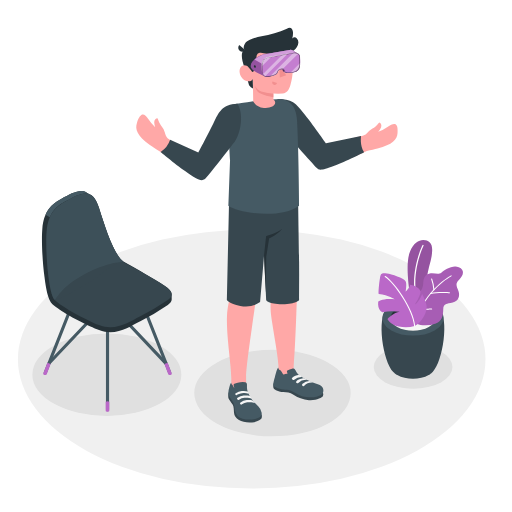
t = 0.00 s
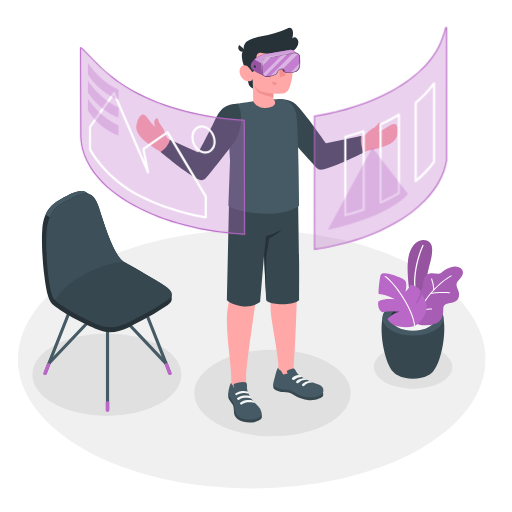
t = 1.00 s
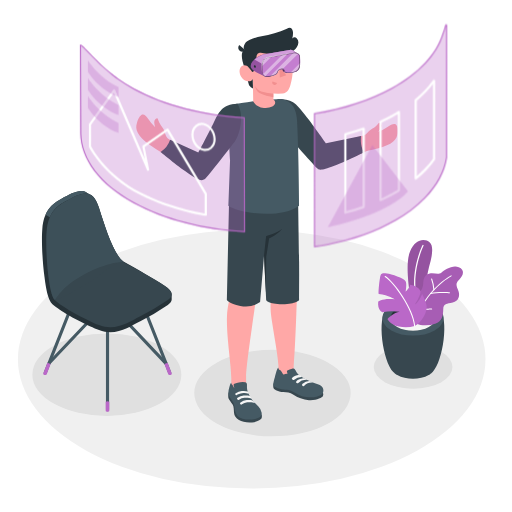
t = 1.19 s
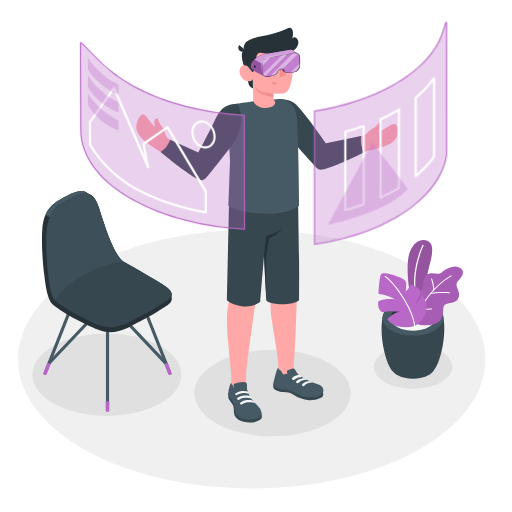
t = 1.38 s
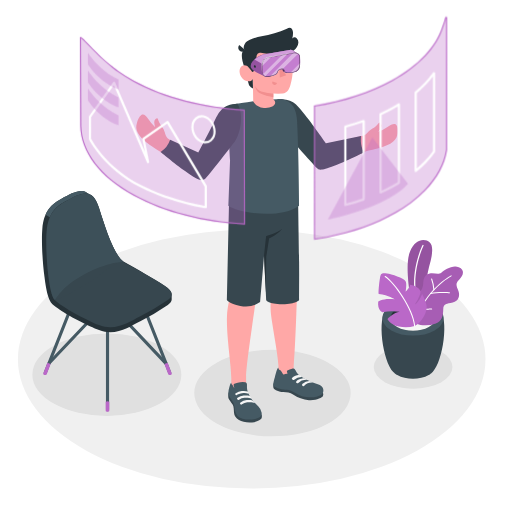
t = 1.75 s
t = 2.13 s: frame unchanged from t = 1.38 s, image omitted

The animated SVG that drew these frames (rendered in a browser with its animation timeline set to each time). Animation: 2 CSS @keyframes rules; one cycle of 2.50 s, repeats indefinitely.

<svg class="animated" id="freepik_stories-virtual-reality" xmlns="http://www.w3.org/2000/svg" viewBox="0 0 500 500" version="1.1" xmlns:xlink="http://www.w3.org/1999/xlink" xmlns:svgjs="http://svgjs.com/svgjs"><style>svg#freepik_stories-virtual-reality:not(.animated) .animable {opacity: 0;}svg#freepik_stories-virtual-reality.animated #freepik--Windows--inject-38 {animation: 1s 1 forwards cubic-bezier(.36,-0.01,.5,1.38) slideDown,1.5s Infinite  linear floating;animation-delay: 0s,1s;}            @keyframes slideDown {                0% {                    opacity: 0;                    transform: translateY(-30px);                }                100% {                    opacity: 1;                    transform: translateY(0);                }            }                    @keyframes floating {                0% {                    opacity: 1;                    transform: translateY(0px);                }                50% {                    transform: translateY(-10px);                }                100% {                    opacity: 1;                    transform: translateY(0px);                }            }        </style><g id="freepik--Floor--inject-38" class="animable" style="transform-origin: 245.8px 350.74px;"><ellipse id="freepik--floor--inject-38" cx="245.8" cy="350.74" rx="228.29" ry="126.4" style="fill: rgb(240, 240, 240); transform-origin: 245.8px 350.74px;" class="animable"></ellipse></g><g id="freepik--Shadows--inject-38" class="animable" style="transform-origin: 236.725px 375.87px;"><ellipse id="freepik--Shadow--inject-38" cx="266.08" cy="383.86" rx="76.37" ry="42.28" style="fill: rgb(224, 224, 224); transform-origin: 266.08px 383.86px;" class="animable"></ellipse><ellipse id="freepik--shadow--inject-38" cx="403.42" cy="358.39" rx="38.42" ry="21.27" style="fill: rgb(224, 224, 224); transform-origin: 403.42px 358.39px;" class="animable"></ellipse><ellipse id="freepik--shadow--inject-38" cx="104.34" cy="365.87" rx="72.73" ry="40.27" style="fill: rgb(224, 224, 224); transform-origin: 104.34px 365.87px;" class="animable"></ellipse></g><g id="freepik--Plants--inject-38" class="animable" style="transform-origin: 410.669px 302.166px;"><g id="freepik--Pot--inject-38" class="animable" style="transform-origin: 410.669px 302.166px;"><path d="M384.07,363.19c-10.29-10.49-16.33-53.22-6.3-61.55h51.06c10,8.33,4,51-6.28,61.54l-.28.29-.36.35c-.29.28-.6.56-.93.83l-.24.19-.78.59a14.85,14.85,0,0,1-1.33.85c-8.46,4.88-22.19,4.88-30.65,0h0c-.45-.26-.9-.55-1.34-.86-.25-.18-.49-.36-.72-.55l-.31-.24c-.31-.26-.61-.52-.89-.79l-.41-.4Z" style="fill: rgb(55, 71, 79); transform-origin: 403.295px 335.79px;" id="elz27nznlu8f" class="animable"></path><path d="M424.4,298.29c11.65,6.73,11.65,17.63,0,24.36s-30.54,6.73-42.19,0-11.65-17.63,0-24.36S412.75,291.56,424.4,298.29Z" style="fill: rgb(69, 90, 100); transform-origin: 403.305px 310.47px;" id="el6sypzryhkqf" class="animable"></path><path d="M418.8,301.53c8.55,4.94,8.55,12.94,0,17.88s-22.43,4.94-31,0-8.55-12.94,0-17.88S410.24,296.59,418.8,301.53Z" style="fill: rgb(38, 50, 56); transform-origin: 403.296px 310.47px;" id="el3fy757ie1jk" class="animable"></path><path d="M387.81,310c8.56-4.94,22.43-4.94,31,0a14.19,14.19,0,0,1,5.12,4.69,14.13,14.13,0,0,1-5.12,4.7c-8.56,4.94-22.43,4.94-31,0a14.21,14.21,0,0,1-5.12-4.7A14.28,14.28,0,0,1,387.81,310Z" style="fill: rgb(245, 245, 245); transform-origin: 403.31px 314.695px;" id="el4q9pamtplf9" class="animable"></path><g id="freepik--plants--inject-38" class="animable" style="transform-origin: 410.669px 277.022px;"><path d="M408.28,296.52,401,291.31s-6-31.47-.81-45,14.72-13.48,19.27-9.85,2.06,15,.2,21.56c-2.25,7.91-9.4,43.35-4.36,55.92Z" style="fill: rgb(186, 104, 200); transform-origin: 410.056px 274.166px;" id="elcsynogms9ik" class="animable"></path><g id="eleqa7qtfmoxs"><g style="opacity: 0.2; transform-origin: 410.056px 274.166px;" class="animable"><path d="M408.28,296.52,401,291.31s-6-31.47-.81-45,14.72-13.48,19.27-9.85,2.06,15,.2,21.56c-2.25,7.91-9.4,43.35-4.36,55.92Z" id="elk6jlk2ogakl" class="animable" style="transform-origin: 410.056px 274.166px;"></path></g></g><path d="M406.82,292.86a.62.62,0,0,0,.37-.7c-5.94-26.91,6.32-51.92,6.44-52.17a.61.61,0,0,0-1.09-.55c-.13.25-12.58,25.64-6.55,53a.62.62,0,0,0,.73.47Z" style="fill: rgb(255, 255, 255); transform-origin: 409.019px 266.014px;" id="elfqw7r44mqnm" class="animable"></path><path d="M405.14,288.33s-.82-2.47,2.82-3.1,5-3.66,5.38-8.74,1.88-8.72,6.44-9.47,8.24,1.55,11.21-.74,10.64-7.81,17-5.29,4.29,8,1,11.5-4.28,4.73-1.74,10.48.69,11.12-5.18,12.47-9.16.65-9.25,7.1c-.09,5.76-1.26,11.15-7.27,13.33a30.34,30.34,0,0,1-14.87,1.47,8.2,8.2,0,0,1-4.57-1.9c-1.22-1.23-1-2.6-1-4.2V288.33Z" style="fill: rgb(186, 104, 200); transform-origin: 428.59px 289.013px;" id="el6yy46j01kmk" class="animable"></path><g id="elqrt4egx5sj"><g style="opacity: 0.1; transform-origin: 428.59px 289.013px;" class="animable"><path d="M405.14,288.33s-.82-2.47,2.82-3.1,5-3.66,5.38-8.74,1.88-8.72,6.44-9.47,8.24,1.55,11.21-.74,10.64-7.81,17-5.29,4.29,8,1,11.5-4.28,4.73-1.74,10.48.69,11.12-5.18,12.47-9.16.65-9.25,7.1c-.09,5.76-1.26,11.15-7.27,13.33a30.34,30.34,0,0,1-14.87,1.47,8.2,8.2,0,0,1-4.57-1.9c-1.22-1.23-1-2.6-1-4.2V288.33Z" id="elptv2ng8etcf" class="animable" style="transform-origin: 428.59px 289.013px;"></path></g></g><path d="M405.14,314.89a.5.5,0,0,0,.48-.35c10.69-31.75,34.9-44.58,35.14-44.7a.51.51,0,0,0,.22-.68.5.5,0,0,0-.68-.22c-.25.13-24.81,13.12-35.64,45.28a.5.5,0,0,0,.32.64A.41.41,0,0,0,405.14,314.89Z" style="fill: rgb(255, 255, 255); transform-origin: 422.833px 291.886px;" id="elp7fwza11uh" class="animable"></path><path d="M420.48,287.21l.11,0c7-1.59,18.16-.73,18.27-.72a.51.51,0,0,0,.55-.46.51.51,0,0,0-.47-.55c-.46,0-11.44-.88-18.57.75a.51.51,0,0,0,.11,1Z" style="fill: rgb(255, 255, 255); transform-origin: 429.705px 286.236px;" id="elbahbtxs1ttm" class="animable"></path><path d="M414.79,302.47c3.19,0,6.57-.21,6.79-.22a.5.5,0,0,0,.47-.54.49.49,0,0,0-.54-.47c-.07,0-7.87.48-10.92,0a.52.52,0,0,0-.58.42.51.51,0,0,0,.42.58A31.36,31.36,0,0,0,414.79,302.47Z" style="fill: rgb(255, 255, 255); transform-origin: 416.028px 301.855px;" id="elw8ldoejmla" class="animable"></path><path d="M423.76,283.48h0a.5.5,0,0,0,.47-.54A38.92,38.92,0,0,0,422,272.31a.52.52,0,0,0-.66-.29.5.5,0,0,0-.28.66A38.78,38.78,0,0,1,423.26,283,.5.5,0,0,0,423.76,283.48Z" style="fill: rgb(255, 255, 255); transform-origin: 422.626px 277.734px;" id="elkvrc3dy9qp9" class="animable"></path><path d="M405,318.33a30.15,30.15,0,0,1-15.52.57c-8.9-1.91-11.05-7.35-11.05-7.35s6.34-6.59,11.95-7a50.07,50.07,0,0,0-16.86.36s-5.15-1.9-4.18-10.51c0,0,4.85-3.53,16-2.15,0,0-5.59-3.94-15.4-5.11-.77,0,.28-11.2,1.21-16.2s2.79-4.22,6.8-3.79,16.63,4.6,18.13,7.47,0,10.16,0,10.16,3.67-3,4.48-6.68a13.94,13.94,0,0,1,7.66,3.17c3.53,3,2.51,4.89,1.36,7.86a33.57,33.57,0,0,1-4.63,8.38s3.76-1.36,7.33-10.32c0,0,3.69,6.86,4.34,11.77S412.61,314.32,405,318.33Z" style="fill: rgb(186, 104, 200); transform-origin: 392.949px 293.241px;" id="elt48akremm9" class="animable"></path><path d="M404.77,318.8a.51.51,0,0,1-.33-.43c-1.34-16.67-20.21-42.72-28.55-47.95a.51.51,0,0,1-.16-.7.53.53,0,0,1,.7-.16c8.48,5.32,27.65,31.79,29,48.73a.5.5,0,0,1-.46.54A.4.4,0,0,1,404.77,318.8Z" style="fill: rgb(255, 255, 255); transform-origin: 390.542px 294.161px;" id="elppdn1dnx9g" class="animable"></path></g></g></g><g id="freepik--Chair--inject-38" class="animable" style="transform-origin: 104.35px 294.286px;"><path d="M105,401.51a1.53,1.53,0,0,1-1.53-1.53V301.67a1.53,1.53,0,0,1,3.06,0V400A1.53,1.53,0,0,1,105,401.51Z" style="fill: rgb(69, 90, 100); transform-origin: 105px 350.827px;" id="eldha0dhdczl" class="animable"></path><path d="M165.8,365.73a1.53,1.53,0,0,1-1.42-1l-30.14-76.3a1.53,1.53,0,0,1,2.84-1.12l30.14,76.3a1.52,1.52,0,0,1-.86,2A1.55,1.55,0,0,1,165.8,365.73Z" style="fill: rgb(69, 90, 100); transform-origin: 150.752px 326.084px;" id="el6aqpe0t5eas" class="animable"></path><path d="M162.18,356.56a1.51,1.51,0,0,1-1.11-.48L105,296.73l-56,59.1a1.53,1.53,0,1,1-2.22-2.1l57.1-60.28A1.55,1.55,0,0,1,105,293h0a1.55,1.55,0,0,1,1.11.48L163.29,354a1.53,1.53,0,0,1-1.11,2.58Z" style="fill: rgb(69, 90, 100); transform-origin: 105.006px 324.79px;" id="el0nx01wz8h49" class="animable"></path><path d="M44.16,365.73a1.55,1.55,0,0,1-.56-.11,1.52,1.52,0,0,1-.86-2l30.14-76.3a1.53,1.53,0,0,1,2.85,1.12l-30.15,76.3A1.53,1.53,0,0,1,44.16,365.73Z" style="fill: rgb(69, 90, 100); transform-origin: 59.2297px 326.041px;" id="elk6nuwxko13c" class="animable"></path><path d="M163.72,354.21l4,10.51a1.24,1.24,0,0,1,0,.27.61.61,0,0,1,0,.19,1.21,1.21,0,0,1-.6.67,2.71,2.71,0,0,1-2.42,0,1.05,1.05,0,0,1-.47-.5s0,0,0,0l0-.14-3.69-9.86Z" style="fill: rgb(186, 104, 200); transform-origin: 164.134px 360.173px;" id="ela8tdv1h0r0l" class="animable"></path><path d="M46.24,354.21l-4,10.51a1.24,1.24,0,0,0,0,.27.61.61,0,0,0,0,.19,1.21,1.21,0,0,0,.6.67,2.71,2.71,0,0,0,2.42,0,1.05,1.05,0,0,0,.47-.5s0,0,0,0l0-.14,3.7-9.86Z" style="fill: rgb(186, 104, 200); transform-origin: 45.8313px 360.173px;" id="elzme5yfgc8xh" class="animable"></path><path d="M106.74,392.37v8.7a.88.88,0,0,1-.51.72,2.82,2.82,0,0,1-2.5,0,.88.88,0,0,1-.51-.72v-8.7A3.72,3.72,0,0,1,106.74,392.37Z" style="fill: rgb(186, 104, 200); transform-origin: 104.98px 397.005px;" id="elkyl5mlhs91s" class="animable"></path><path d="M167.66,287.34c0-2.51-2.2-5.19-6.85-8.2-8.59-5.58-27.79-16.77-39.81-23.43a.14.14,0,0,0-.1-.1C111.64,250,103,223.26,96.61,202.93c-2.18-6.92-4.86-10.84-8-12.68-.75-.44-3.52-2-4.14-2.34-6.28-3.76-14.53.76-24.8,6.38-9.47,5.18-16.86,11.81-18.35,29.4-.9,10.72,0,31.19,2.14,46.7h0c3.15,25.91,7,26,12.63,30.29,9.66,7.47,31.42,18,40.59,21.57,16.63,6.54,30.22-3.55,40.35-8.55a236.08,236.08,0,0,0,26.85-15.9c2.53-1.85,3.85-3.71,3.82-5.67C167.65,291.34,167.67,288.15,167.66,287.34Z" style="fill: rgb(38, 50, 56); transform-origin: 104.337px 255.459px;" id="elvd20x053lo" class="animable"></path><path d="M137,308.87A236.78,236.78,0,0,0,163.84,293c5.76-4.18,5.23-8.46-3-13.82-6.16-4-5.84-4.35-52.23-29.85,0,0-59.15,34.9-56.6,41.35s33.13,22.24,44.66,26.78C113.27,324,126.86,313.87,137,308.87Z" style="fill: rgb(55, 71, 79); transform-origin: 109.8px 284.461px;" id="elxf0i7l6gyq" class="animable"></path><path d="M88.22,190c-6.23-3.27-14.32,1.17-24.33,6.65-6.41,3.52-11.87,7.68-15.19,15.47l-4.22-2.44c3.31-7.76,8.77-11.92,15.16-15.43,10.27-5.62,18.52-10.14,24.8-6.38C85,188.23,87.18,189.45,88.22,190Z" style="fill: rgb(69, 90, 100); transform-origin: 66.35px 199.305px;" id="elxchik5mh9bj" class="animable"></path><path d="M63.89,196.7c15.37-8.42,26.22-14.4,32.72,6.23,6.4,20.33,15,47.07,24.29,52.68,0,0-3-2.54-26,14.85-7.32,5.53-16.21,10.07-22,13.55-11.43,6.81-18.37,9.54-19.46,8.63-6.05-5-9.32-48.95-7.83-66.54S54.43,201.88,63.89,196.7Z" style="fill: rgb(55, 71, 79); transform-origin: 83.0761px 240.865px;" id="elkhf5f7fseij" class="animable"></path><g id="el0x05qlkmvnz"><g style="opacity: 0.5; transform-origin: 83.0461px 240.804px;" class="animable"><path d="M63.89,196.7c15.37-8.42,26.22-14.4,32.72,6.23,6.4,20.33,15,47.07,24.29,52.68,0,0-15.87,0-38.87,12.41-23.9,12.91-27.56,25.53-28.65,24.62-6.05-5-9.32-48.95-7.83-66.54S54.43,201.88,63.89,196.7Z" style="fill: rgb(69, 90, 100); transform-origin: 83.0461px 240.804px;" id="el4zn2brhfe4i" class="animable"></path></g></g></g><g id="freepik--Character--inject-38" class="animable" style="transform-origin: 260.685px 219.842px;"><g id="freepik--character--inject-38" class="animable" style="transform-origin: 260.685px 219.842px;"><path d="M358.26,147.4c4.07-.91,7.66-1.76,10.42-2.47,14.68-3.75,19.1-8.61,19.55-15.1.73-10.36-3.15-10.44-9.84-5.81a36.28,36.28,0,0,1-9.05,4.67,18,18,0,0,0,2.77-4.25c1-2.58-.36-4.23-1.25-4.67-.7-.34-1.41,1.45-3.83,3.43-3.12,2.53-5.64,3-8.22,6.53a6.85,6.85,0,0,1-4,2.55c-1.46.33-25.43,6.89-36.66,8.82-6.59-8.39-12.71-17.34-19.68-26.25-10.73-13.74-15.83-15.66-21.85-14.57l-5.23,17.24s35.34,41.62,35.76,42.14a9.6,9.6,0,0,0,10.71,3.41C333.08,158.6,349.19,151.59,358.26,147.4Z" style="fill: rgb(255, 168, 167); transform-origin: 329.854px 131.786px;" id="eltybilkexr8" class="animable"></path><path d="M275.22,96.81c12.54.55,16.26,7.58,22.7,15.38S318.38,140,318.38,140l34.23-7.16s-1.41,9.83,3,15.75c0,0-18.16,9.16-29.16,13.37-13.9,5.34-14.81,4.12-17.32,1.82s-33-36.81-33-36.81Z" style="fill: rgb(55, 71, 79); transform-origin: 315.415px 131.275px;" id="elcl5r4trs7z" class="animable"></path><path d="M133.72,120c3.25-9.86,6.84-10.27,11.27-3.45a36.63,36.63,0,0,0,6.6,7.76,18.31,18.31,0,0,1-1-5c0-2.77,1.94-3.79,2.93-3.85.78,0,.75,1.87,2.25,4.62,1.92,3.53,4.07,4.93,5.13,9.16.4,1.59,1.44,4.75,2.77,5.69,6.8,4.78,19.16,10.67,31.45,15.42,4.36-9.21,10.11-20.7,14.49-28.75,8.34-15.3,13.86-17,19.93-16.28l6.18,16.91s-33,43.53-33.34,44.07c-2.53,3.56-7.71,6-11.74,4.35-11.51-4.72-20.06-13-29.83-19.66-5.8-3.94-11.28-7-14.78-9.62C133.92,132.35,131.68,126.18,133.72,120Z" style="fill: rgb(255, 168, 167); transform-origin: 184.386px 138.181px;" id="elmaqytckbyyp" class="animable"></path><path d="M221.61,310.29c.27-13,4.18-22.65,4.49-26.26,0,0-1-77.33-1-89.88l65.94-2.69s-.92,77.53-.92,88.28-1.61,56.44-3.31,77.47h0l-.19,6.92-14.72,4.58s.28-2,0-11.84-6.89-43.82-7.51-52.45c-.79-11.17,1-15.68.77-23.14S260.58,225,260.58,225s-8.26,48-10.32,64.25c-2.35,18.66-9.91,67.57-9.93,78.94,0,2,0,4.4,0,6.95,0,6.16-.17,7.78.82,10.16,1.72,4.16-13,6.78-13.7,3.82l-1.59-12.22v-.35h0v-7.75C225.88,357.21,221.21,329.15,221.61,310.29Z" style="fill: rgb(255, 168, 167); transform-origin: 256.313px 290.923px;" id="elfgxw11qcfyu" class="animable"></path><path d="M315.45,383.43a4.93,4.93,0,0,1-.2,3.64c-.51,1.07-6.07,4.21-13.58,3.7a31.31,31.31,0,0,1-15.52-5.42c-2.86-1.9-5.84-2.25-9.56-2.47s-8.6-2.06-9.41-3.8.12-4.73.12-4.73Z" style="fill: rgb(55, 71, 79); transform-origin: 291.277px 382.588px;" id="elw88brcz22ln" class="animable"></path><path d="M285.16,360l.6-.13a2.36,2.36,0,0,1,1-.05,1.93,1.93,0,0,1,.92.63,17.69,17.69,0,0,1,1.92,3c1.57,2.56,4.88,4.69,8.48,6.63,2.46,1.32,4.86,2.34,7.39,3.48s6,1.87,8,3.23c2.95,2,3.33,7,0,8.94-2.89,1.7-10.51,3.54-18.5,1.28-4.35-1.23-9.18-5.88-14.89-6.33-3.64-.28-10.51-1.3-12.85-4.06-.86-1.23.29-5.11,1.24-8.45,1-3.66,2.27-9.38,3.48-9.06.05.72-.09.9.38,1.39s1.05.75,1.54,1.17a9.61,9.61,0,0,1,2,2.89,2.17,2.17,0,0,0,1,1.12c.62.23,1.07-.16,1.61-.4a3.12,3.12,0,0,1,2.17-.16,14.11,14.11,0,0,0-.38-2.14,1.27,1.27,0,0,1-.06-.69,1.15,1.15,0,0,1,.47-.53A11.56,11.56,0,0,1,285.16,360Z" style="fill: rgb(69, 90, 100); transform-origin: 291.377px 373.579px;" id="el2k0alz88yx8" class="animable"></path><path d="M255.47,404.7c.44.42.31,3.28-.18,4s-3.55,3.4-9,3.8c-5.21.37-9.87-.33-12.93-2.28s-4.55-4.09-4.83-7.06,0-5.84-1.38-8.12c-1.31-2.11-3.39-4.49-3.84-5.64-1-2.49,0-6.05,0-6.05Z" style="fill: rgb(55, 71, 79); transform-origin: 239.302px 397.973px;" id="elsmttmzjbiks" class="animable"></path><path d="M241.19,378.76a11.65,11.65,0,0,0,.6,3.31,30.72,30.72,0,0,0,3.2,6.54,26.06,26.06,0,0,0,2.17,3.06c1.58,1.88,3.54,3.42,5.21,5.22a10.68,10.68,0,0,1,3.22,6.41c.22,4.09-4.22,5.48-7.64,6.08a25.13,25.13,0,0,1-11.11-.55,10.22,10.22,0,0,1-7.48-8.15c-.19-1.14-.12-2.3-.25-3.44a16.17,16.17,0,0,0-3.18-7.16,21.19,21.19,0,0,1-2.44-3.9c-1.07-2.53-.22-5.38.47-7.9.59-2.18,1.25-4.64,2-4.44,0,1.13,0,1.25.81,2,1,1,1.06,2.43,2.15,3.28a14.64,14.64,0,0,1-.76-2.91,1.59,1.59,0,0,1,.23-1.15,2.94,2.94,0,0,1,1.25-.67,24.19,24.19,0,0,1,5-1.13,14.9,14.9,0,0,1,4.85,0,2.11,2.11,0,0,1,1.22.71,2.42,2.42,0,0,1,.43,1.39C241.21,376,241.16,377.68,241.19,378.76Z" style="fill: rgb(69, 90, 100); transform-origin: 239.29px 391.41px;" id="el2fp6kul1ehu" class="animable"></path><path d="M245.54,389.46c-1.53-1.14-4.94-1.15-6.81-.95a11.32,11.32,0,0,0-5.3,1.86,1.21,1.21,0,0,1-1.56-.12h0a1.14,1.14,0,0,1,.11-1.74,11.45,11.45,0,0,1,6-2.21c4.6-.33,5.94.46,5.94.46S246,388.11,245.54,389.46Z" style="fill: rgb(245, 245, 245); transform-origin: 238.562px 388.409px;" id="elivjh48crml9" class="animable"></path><path d="M249,393.65c-1.92-1.13-5.67-1-7.54-.76a10.7,10.7,0,0,0-5.16,2,1.2,1.2,0,0,1-1.56-.13h0a1.13,1.13,0,0,1,.12-1.73,11.9,11.9,0,0,1,6.1-2.39c4.59-.33,5.79.61,5.79.61A3.81,3.81,0,0,1,249,393.65Z" style="fill: rgb(245, 245, 245); transform-origin: 241.696px 392.844px;" id="eldcet6s8wlju" class="animable"></path><path d="M236.12,381.9a11.49,11.49,0,0,1,5.78.48c.81.46,1.34,1.74.82,2.06a10.57,10.57,0,0,0-5.12-.7,15.16,15.16,0,0,0-5,1.36c-.39.18-.85.42-1.26.65a1.1,1.1,0,0,1-1.51-.47h0a1,1,0,0,1,.4-1.32A14.66,14.66,0,0,1,236.12,381.9Z" style="fill: rgb(245, 245, 245); transform-origin: 236.325px 383.807px;" id="el33svzicpkxq" class="animable"></path><path d="M294.68,368.12a3.36,3.36,0,0,0-2.68-1.79c-1.65-.31-4.57.91-6.39,2.4a1.36,1.36,0,0,0,.2,2.24h0a1.36,1.36,0,0,0,1.55-.17A10.32,10.32,0,0,1,294.68,368.12Z" style="fill: rgb(245, 245, 245); transform-origin: 289.896px 368.709px;" id="el2ld5y20n2i" class="animable"></path><path d="M299.8,371a3.86,3.86,0,0,0-3.17-1.64s-4.32.13-7,2.62a1.32,1.32,0,0,0,.18,2.16h0a1.28,1.28,0,0,0,1.49-.17A10.38,10.38,0,0,1,299.8,371Z" style="fill: rgb(245, 245, 245); transform-origin: 294.475px 371.832px;" id="elw6fshxppp0f" class="animable"></path><path d="M305.46,373.58a4.31,4.31,0,0,0-3.3-1.48,11.61,11.61,0,0,0-6.69,2.64,1.32,1.32,0,0,0,.18,2.16h0a1.29,1.29,0,0,0,1.49-.17A9.88,9.88,0,0,1,305.46,373.58Z" style="fill: rgb(245, 245, 245); transform-origin: 300.225px 374.581px;" id="eljrkttvr5zg9" class="animable"></path><path d="M291.08,191.46s.88,54.63,1,64.23,0,28,0,37.38c0,0-2.43,4.1-16.29,4.09s-15.86-3.84-15.86-3.84l-2.05-44.16L254,295a24.84,24.84,0,0,1-19.37,3.71c-11.41-2.46-13.09-5.86-13.09-5.86l2.25-101.21Z" style="fill: rgb(55, 71, 79); transform-origin: 256.837px 245.382px;" id="elfduvzsbx8kl" class="animable"></path><path d="M257.86,249.16l2-18.54s9.51-2.32,15.87-7.11a29.79,29.79,0,0,1-7.22,6.33c-3.86,2.17-5.72,3.06-5.72,3.06l-2.78,17.94-.49,35Z" style="fill: rgb(38, 50, 56); transform-origin: 266.795px 254.675px;" id="el613zbco2eyf" class="animable"></path><path d="M223,200.93c9.05,6.59,50.08,13.9,69.12,0,0,0-.44-53.18-1.94-81.33-.07-1.28-.15-2.52-.28-3.72,0-.4-.1-.8-.14-1.2a37.68,37.68,0,0,0-1-5c-.07-.27-.16-.54-.24-.81-.19-.61-.38-1.2-.63-1.79-.12-.31-.25-.62-.39-.92s-.26-.57-.42-.84a.41.41,0,0,0-.07-.15c-.14-.27-.3-.54-.45-.8s-.34-.57-.54-.85-.37-.53-.56-.77-.44-.54-.68-.8a9.35,9.35,0,0,0-.69-.72l-.5-.47-.5-.41c-.21-.19-.45-.36-.68-.53a18.07,18.07,0,0,0-2.4-1.42c-.23-.11-.47-.23-.71-.32a1.38,1.38,0,0,1-.17-.08l-.86-.32a14.89,14.89,0,0,0-1.47-.49q-.76-.21-1.59-.39c-.62,0-1.3,0-2,0l-1.5,0-1.62.06c-7.12.31-17.34,1.46-25.54,2.51l-1.6.22-1.41.17c-5.63.74-9.8,1.35-10.44,1.45H231c-1.84.47-3.55.91-4.93,1.32-3.76,1.11-1,.16-1.79,3.8-2.43,10.68.4,49.53.4,49.53Z" style="fill: rgb(69, 90, 100); transform-origin: 257.56px 152.822px;" id="elju64oiwf6x7" class="animable"></path><path d="M239.37,67.59s2.93,13.75,4.1,16a6.25,6.25,0,0,0,3.6,2.9l-.21-9.67Z" style="fill: rgb(38, 50, 56); transform-origin: 243.22px 77.04px;" id="el39ct2w983ip" class="animable"></path><path d="M243,47.9a6.76,6.76,0,0,0-5.6,2C235,52.34,236.37,60,239.37,67.59l5.51.64Z" style="fill: rgb(38, 50, 56); transform-origin: 240.527px 58.0437px;" id="elt7ea4fr2ff" class="animable"></path><path d="M246.53,68.23c-1.1.66-2.68-1.46-4-2.89s-5.81-3.37-8,1.3,2,11.06,5.46,12.16c6,1.9,6.94-2,6.94-2L247.27,99c6.32,11.45,27.71,5.59,19.69-2l0-5.63a64.3,64.3,0,0,0,9.11,0c4.44-.69,6.26-3.76,7.61-8.57,2.16-7.72,3-13.95,1.15-29.13-2-16.63-21.36-16.8-31.81-10.23S246.53,68.23,246.53,68.23Z" style="fill: rgb(255, 168, 167); transform-origin: 259.886px 72.4161px;" id="el2cuzssyqlgv" class="animable"></path><path d="M244,38.81a53.88,53.88,0,0,1,11.41-3.44c8.44-1.83,17-3.52,24.74-7.41a5.41,5.41,0,0,1,3-.87c2,.27,2.92,2.73,3,4.77a17,17,0,0,1-.74,5.62,3.23,3.23,0,0,1,4.54.07,5.61,5.61,0,0,1,1.32,4.74c-.5,3.78-3.39,6.93-6.82,8.61s-7.31,2.09-11.12,2.2a76.21,76.21,0,0,1-15.89-1.19,11.17,11.17,0,0,0-3.85-.28,3.45,3.45,0,0,0-2.87,2.28c-.56,2.1-1.15,16.39-4.08,16.45-.55,0-2.63-3.59-4-4.87-1.7-1.62-3.42-13.86-3.72-16.12a1.13,1.13,0,0,0-.23-.48c-1.92-2.69.33-7.22,2.7-8.7A25.4,25.4,0,0,1,244,38.81Z" style="fill: rgb(38, 50, 56); transform-origin: 264.665px 48.7248px;" id="elv5e3z0owdwa" class="animable"></path><path d="M239.74,49.08a4,4,0,1,1-6.13-5.22Z" style="fill: rgb(38, 50, 56); transform-origin: 236.195px 47.1779px;" id="elalpiuy5i205" class="animable"></path><path d="M266.94,91.39s-9.9-1-13.37-2.8a11.39,11.39,0,0,1-4.79-4.74,15.65,15.65,0,0,0,2.72,5.59c2.54,3.24,15.44,5.63,15.44,5.63Z" style="fill: rgb(242, 143, 143); transform-origin: 257.86px 89.46px;" id="elcqpxa818gma" class="animable"></path><path d="M264.56,65.75a2,2,0,1,1-2-2.07A2,2,0,0,1,264.56,65.75Z" style="fill: rgb(38, 50, 56); transform-origin: 262.561px 65.68px;" id="el01w46gop1mws" class="animable"></path><path d="M262.46,58.26l-4.25,2.34a2.54,2.54,0,0,1,1-3.38A2.36,2.36,0,0,1,262.46,58.26Z" style="fill: rgb(38, 50, 56); transform-origin: 260.192px 58.7665px;" id="el9xupb0fr4ps" class="animable"></path><path d="M266.05,79.47l4.53,1.7a2.38,2.38,0,0,1-3.08,1.5A2.53,2.53,0,0,1,266.05,79.47Z" style="fill: rgb(242, 143, 143); transform-origin: 268.242px 81.1422px;" id="el062vxyzvryxj" class="animable"></path><path d="M282.27,59.91l-3.87-3a2.34,2.34,0,0,1,3.36-.52A2.57,2.57,0,0,1,282.27,59.91Z" style="fill: rgb(38, 50, 56); transform-origin: 280.574px 57.9045px;" id="el7ory9dhf54h" class="animable"></path><path d="M281.08,65.19a2,2,0,1,1-2-2.07A2,2,0,0,1,281.08,65.19Z" style="fill: rgb(38, 50, 56); transform-origin: 279.081px 65.12px;" id="el4thwtn2xii" class="animable"></path><polygon points="272.6 63.77 273.26 75.71 279.49 73.58 272.6 63.77" style="fill: rgb(242, 143, 143); transform-origin: 276.045px 69.74px;" id="elhog0e3m5r2i" class="animable"></polygon><path d="M231.75,101.2c-14.65.23-18.45,8.86-22.77,18S193.7,149,193.7,149l-27.58-12.47a21.7,21.7,0,0,1-9.27,11.83s13,10.93,24.22,18.94c9.49,6.78,15,10.3,18.65,7.87,2.7-1.8,29.62-37,29.62-37C236.2,127.47,237.66,109.3,231.75,101.2Z" style="fill: rgb(55, 71, 79); transform-origin: 196.146px 138.569px;" id="el23jx3nxvo84" class="animable"></path></g><path d="M278.4,70.59s-1.57-.8-1.57-.8l-1.54-2.2a1.71,1.71,0,0,1,1.55.11C277.54,68.2,278.4,70.59,278.4,70.59Z" style="fill: rgb(186, 104, 200); transform-origin: 276.845px 69.0222px;" id="eljpffzprypxk" class="animable"></path><g id="el260y5wk8hss"><path d="M278.4,70.59s-1.57-.8-1.57-.8l-1.54-2.2a1.71,1.71,0,0,1,1.55.11C277.54,68.2,278.4,70.59,278.4,70.59Z" style="opacity: 0.65; transform-origin: 276.845px 69.0222px;" class="animable"></path></g><path d="M293,63.72a7.5,7.5,0,0,1-5.89,6.88l-2.47.42a16,16,0,0,1-3.28.26h-.33c-.18,0-.36,0-.53,0a6.91,6.91,0,0,1-.91-.15,2.78,2.78,0,0,1-.46-.13,2.09,2.09,0,0,1-.4-.16.51.51,0,0,1-.16-.09,1,1,0,0,1-.19-.12,1.11,1.11,0,0,1-.25-.3l-.85-1.74a2,2,0,0,0-2-1l-1.76.31a3.06,3.06,0,0,0-2,1.67s-.37.92-.84,2-3.39,2.49-6.51,3l-2.47.44a5.16,5.16,0,0,1-1.51,0,3.8,3.8,0,0,1-.83-.15l-.38-.11-.24-.1a3.59,3.59,0,0,1-.62-.31c-.67-.27-11.44-4.65-12.92-8.18-2.36-5.68,7.33-11.53,10.82-12.64h0a6.25,6.25,0,0,1,1.24-.36L282.7,48.8a5,5,0,0,1,3.67.69c.65.41,3.05,1.83,4.05,2.43a1.28,1.28,0,0,1,.25.15c.14.08.28.18.42.27a.75.75,0,0,1,.13.11c.14.11.27.23.4.35a4.15,4.15,0,0,1,.43.51,2.48,2.48,0,0,1,.26.4,4.05,4.05,0,0,1,.32.62c.08.19.14.38.2.57v0a3.15,3.15,0,0,1,.11.55.31.31,0,0,1,0,.13,4.34,4.34,0,0,1,0,.63Q293.11,60,293,63.72Z" style="fill: rgb(186, 104, 200); transform-origin: 268.939px 61.8845px;" id="elu0bfljaz9vk" class="animable"></path><g id="el5hpleb01e1f"><g style="opacity: 0.2; transform-origin: 268.939px 61.8845px;" class="animable"><path d="M293,63.72a7.5,7.5,0,0,1-5.89,6.88l-2.47.42a16,16,0,0,1-3.28.26h-.33c-.18,0-.36,0-.53,0a6.91,6.91,0,0,1-.91-.15,2.78,2.78,0,0,1-.46-.13,2.09,2.09,0,0,1-.4-.16.51.51,0,0,1-.16-.09,1,1,0,0,1-.19-.12,1.11,1.11,0,0,1-.25-.3l-.85-1.74a2,2,0,0,0-2-1l-1.76.31a3.06,3.06,0,0,0-2,1.67s-.37.92-.84,2-3.39,2.49-6.51,3l-2.47.44a5.16,5.16,0,0,1-1.51,0,3.8,3.8,0,0,1-.83-.15l-.38-.11-.24-.1a3.59,3.59,0,0,1-.62-.31c-.67-.27-11.44-4.65-12.92-8.18-2.36-5.68,7.33-11.53,10.82-12.64h0a6.25,6.25,0,0,1,1.24-.36L282.7,48.8a5,5,0,0,1,3.67.69c.65.41,3.05,1.83,4.05,2.43a1.28,1.28,0,0,1,.25.15c.14.08.28.18.42.27a.75.75,0,0,1,.13.11c.14.11.27.23.4.35a4.15,4.15,0,0,1,.43.51,2.48,2.48,0,0,1,.26.4,4.05,4.05,0,0,1,.32.62c.08.19.14.38.2.57v0a3.15,3.15,0,0,1,.11.55.31.31,0,0,1,0,.13,4.34,4.34,0,0,1,0,.63Q293.11,60,293,63.72Z" id="elt7a2qf5b1go" class="animable" style="transform-origin: 268.939px 61.8845px;"></path></g></g><path d="M290.42,51.92a5.12,5.12,0,0,0-3.29-.48l-25.44,4.49a7.52,7.52,0,0,0-5.87,6.44l-7.3-4.21A24.59,24.59,0,0,1,256,53.64h0a6.25,6.25,0,0,1,1.24-.36L282.7,48.8a5,5,0,0,1,3.67.69C287,49.9,289.42,51.32,290.42,51.92Z" style="fill: rgb(186, 104, 200); transform-origin: 269.47px 55.5367px;" id="elxo129i8c5lk" class="animable"></path><g id="elm5hkuxihw8"><path d="M290.42,51.92a5.12,5.12,0,0,0-3.29-.48l-25.44,4.49a7.52,7.52,0,0,0-5.87,6.44l-7.3-4.21A24.59,24.59,0,0,1,256,53.64h0a6.25,6.25,0,0,1,1.24-.36L282.7,48.8a5,5,0,0,1,3.67.69C287,49.9,289.42,51.32,290.42,51.92Z" style="fill: rgb(255, 255, 255); opacity: 0.35; transform-origin: 269.47px 55.5367px;" class="animable"></path></g><path d="M293,56.23q.09,3.74,0,7.5a7.47,7.47,0,0,1-5.89,6.86l-2.47.44c-3.13.55-6,.21-6.51-.74l-.85-1.74a2,2,0,0,0-2-1l-1.77.32a3,3,0,0,0-2,1.67l-.85,2c-.47,1.12-3.38,2.48-6.5,3l-2.47.44a4.88,4.88,0,0,1-5.9-4.79c-.06-2.49-.06-5,0-7.49a7.49,7.49,0,0,1,5.9-6.87l25.44-4.48A4.87,4.87,0,0,1,293,56.23Z" style="fill: rgb(186, 104, 200); transform-origin: 274.395px 63.1669px;" id="elfq5b6d1i21" class="animable"></path><g id="elfxk93f9rzww"><path d="M293,63.72a7.5,7.5,0,0,1-5.89,6.88l-2.47.42a16,16,0,0,1-3.28.26h-.33c-.18,0-.36,0-.53,0a6.91,6.91,0,0,1-.91-.15,2.78,2.78,0,0,1-.46-.13,2.09,2.09,0,0,1-.4-.16.51.51,0,0,1-.16-.09,1,1,0,0,1-.19-.12,1.11,1.11,0,0,1-.25-.3l-.85-1.74a2,2,0,0,0-2-1l-1.76.31a3.06,3.06,0,0,0-2,1.67s-.37.92-.84,2-3.39,2.49-6.51,3l-2.47.44a5.16,5.16,0,0,1-1.51,0,3.8,3.8,0,0,1-.83-.15l-.38-.11-.24-.1a3.59,3.59,0,0,1-.62-.31,4.88,4.88,0,0,1-2.32-4.16c-.06-2.5-.06-5,0-7.5a7.49,7.49,0,0,1,5.9-6.87l25.44-4.49a5.12,5.12,0,0,1,3.29.48,1.28,1.28,0,0,1,.25.15c.14.08.28.18.42.27a.75.75,0,0,1,.13.11c.14.11.27.23.4.35a4.15,4.15,0,0,1,.43.51,2.48,2.48,0,0,1,.26.4,4.05,4.05,0,0,1,.32.62c.08.19.14.38.2.57v0a3.15,3.15,0,0,1,.11.55.31.31,0,0,1,0,.13,4.34,4.34,0,0,1,0,.63Q293.11,60,293,63.72Z" style="fill: rgb(255, 255, 255); opacity: 0.5; transform-origin: 274.4px 63.1487px;" class="animable"></path></g><g id="elv3u3g5tv5kj"><g style="opacity: 0.7; transform-origin: 274.425px 63.3828px;" class="animable"><path d="M293,56.23a4.34,4.34,0,0,0,0-.63.31.31,0,0,0,0-.13,3.15,3.15,0,0,0-.11-.55v0c-.06-.19-.12-.38-.2-.57a4.05,4.05,0,0,0-.32-.62,2.48,2.48,0,0,0-.26-.4,4.15,4.15,0,0,0-.43-.51c-.13-.12-.26-.24-.4-.35a.58.58,0,0,0-.12-.1L275.87,67.58a1.91,1.91,0,0,1,1.43,1l.85,1.74a1.11,1.11,0,0,0,.25.3,1,1,0,0,0,.19.12.51.51,0,0,0,.16.09,2.09,2.09,0,0,0,.4.16,2.78,2.78,0,0,0,.46.13,6.91,6.91,0,0,0,.91.15c.17,0,.35,0,.53,0h.33a15,15,0,0,0,2-.09l9.7-9.69C293.07,59.74,293.06,58,293,56.23Z" style="fill: rgb(186, 104, 200); transform-origin: 284.475px 61.8218px;" id="elzwxls64gxy" class="animable"></path><path d="M280.94,52.54,258.71,74.76h0l.24.1.38.11a3.8,3.8,0,0,0,.83.15,5.16,5.16,0,0,0,1.51,0l1.61-.29,23.25-23.24Z" style="fill: rgb(186, 104, 200); transform-origin: 272.62px 63.3828px;" id="elktaezzysa2" class="animable"></path><path d="M265.12,55.32l-9.35,9.36c0,1.87,0,3.74,0,5.62a5.13,5.13,0,0,0,.66,2.45l19.3-19.3Z" style="fill: rgb(186, 104, 200); transform-origin: 265.75px 63.1px;" id="elj9p6rzhcjxo" class="animable"></path></g></g><path d="M249.9,65.14a.9.9,0,0,1-1,1,1.31,1.31,0,0,1-1-1.3.9.9,0,0,1,1-1A1.32,1.32,0,0,1,249.9,65.14Z" style="fill: rgb(38, 50, 56); transform-origin: 248.9px 64.99px;" id="elow8v03pa2wh" class="animable"></path><g id="elh8lx0hjz9ra"><g style="opacity: 0.5; transform-origin: 274.38px 63.2739px;" class="animable"><path d="M288.1,51.89h0a4.56,4.56,0,0,1,2.08.5,1.35,1.35,0,0,1,.21.13,4.18,4.18,0,0,1,.38.25l.05,0,0,0,.05,0,.35.31a3.6,3.6,0,0,1,.39.47,1.77,1.77,0,0,1,.21.32v0l0,0a4.39,4.39,0,0,1,.27.53,3.76,3.76,0,0,1,.15.44v0l0,.08a2,2,0,0,1,.09.45v.15a3.69,3.69,0,0,1,0,.56c.07,2.48.07,5,0,7.47A7,7,0,0,1,287,70.07l-2.47.43a17.08,17.08,0,0,1-2.78.25h-.43l-.31,0h-.48a7.07,7.07,0,0,1-.86-.15,3.74,3.74,0,0,1-.42-.11,1.81,1.81,0,0,1-.28-.12l-.07,0h0l0,0,0,0-.1-.06a.7.7,0,0,1-.12-.14l-.85-1.74A2.49,2.49,0,0,0,275.59,67a2.56,2.56,0,0,0-.39,0l-1.77.31a3.59,3.59,0,0,0-2.41,2l-.85,2c-.35.83-2.94,2.15-6.11,2.71l-2.46.43a5.64,5.64,0,0,1-.88.08,4.19,4.19,0,0,1-.5,0,4.44,4.44,0,0,1-.74-.13l-.3-.1-.13-.05-.12,0a2.73,2.73,0,0,1-.54-.27,4.35,4.35,0,0,1-2.07-3.72c-.05-2.47-.05-5,0-7.47a7,7,0,0,1,5.46-6.35L287.23,52a5.12,5.12,0,0,1,.87-.08m0-.53a6.45,6.45,0,0,0-1,.08l-25.44,4.49a7.49,7.49,0,0,0-5.9,6.87c-.06,2.51-.06,5,0,7.5a4.88,4.88,0,0,0,2.32,4.16,3.59,3.59,0,0,0,.62.31l.24.1.38.11a3.8,3.8,0,0,0,.83.15,4.63,4.63,0,0,0,.54,0,5.51,5.51,0,0,0,1-.08l2.47-.44c3.12-.54,6-1.9,6.51-3s.84-2,.84-2a3.06,3.06,0,0,1,2-1.67l1.76-.31a1.53,1.53,0,0,1,.3,0,2,2,0,0,1,1.71,1l.85,1.74a1.11,1.11,0,0,0,.25.3,1,1,0,0,0,.19.12.51.51,0,0,0,.16.09,2.09,2.09,0,0,0,.4.16,2.78,2.78,0,0,0,.46.13,6.91,6.91,0,0,0,.91.15c.17,0,.35,0,.53,0h.74a16.41,16.41,0,0,0,2.87-.27l2.47-.42A7.5,7.5,0,0,0,293,63.72q.09-3.75,0-7.49a4.34,4.34,0,0,0,0-.63.31.31,0,0,0,0-.13,3.15,3.15,0,0,0-.11-.55v0c-.06-.19-.12-.38-.2-.57a4.05,4.05,0,0,0-.32-.62,2.48,2.48,0,0,0-.26-.4,4.15,4.15,0,0,0-.43-.51c-.13-.12-.26-.24-.4-.35a.75.75,0,0,0-.13-.11c-.14-.09-.28-.19-.42-.27a1.28,1.28,0,0,0-.25-.15,5,5,0,0,0-2.32-.56Z" id="elulae7638dyo" class="animable" style="transform-origin: 274.38px 63.2739px;"></path></g></g><path d="M255.79,70.3l-.13-5.39c0-.9-.07-1.78,0-2.71a7.13,7.13,0,0,1,.84-2.62A7.76,7.76,0,0,1,260.56,56a17.3,17.3,0,0,1,2.67-.59l2.65-.48,10.61-1.81q5.31-.88,10.64-1.67-5.28,1.08-10.57,2.08L266,55.45l-2.65.45a17.2,17.2,0,0,0-2.59.54,7.59,7.59,0,0,0-3.88,3.34,6.8,6.8,0,0,0-.85,2.46c-.1.86-.05,1.78-.08,2.67Z" style="fill: rgb(255, 255, 255); transform-origin: 271.379px 60.875px;" id="elz24dqzmvj6m" class="animable"></path></g><g id="freepik--Windows--inject-38" class="animable animator-active" style="transform-origin: 257.315px 135.21px;"><g id="elnbrof1pfkbi"><g style="opacity: 0.3; transform-origin: 371.645px 135.118px;" class="animable"><path d="M436.1,27.08V156.54c-2.22,13.55-9.19,26.86-21,39.08a118.16,118.16,0,0,1-13.74,12.1,158.23,158.23,0,0,1-14.88,9.75c-19.58,11.34-42.77,19.32-67.41,24q-5.88,1.13-11.88,2v-130c27.7-4.48,53.8-12.73,75.66-24.76,27.13-15,43.68-33.51,49.68-52.87,0,0,0,0,0,0a62.6,62.6,0,0,0,2.77-8.8A.42.42,0,0,1,436.1,27.08Z" style="fill: rgb(186, 104, 200); transform-origin: 371.645px 135.118px;" id="el2h3xbac490w" class="animable"></path></g></g><path d="M306.62,244.09V113l.45-.07c28.34-4.58,54.44-13.12,75.48-24.7,26.11-14.38,43.2-32.53,49.4-52.48v-.45h.18a63.76,63.76,0,0,0,2.62-8.4,1,1,0,0,1,1.88.22V156.54c-2.29,14.07-9.42,27.32-21.18,39.45a117.76,117.76,0,0,1-13.81,12.15,156.15,156.15,0,0,1-14.94,9.79C367.56,229,344.82,237.12,319.13,242c-3.91.75-7.92,1.42-11.9,2Zm1.07-130.21v129c3.76-.55,7.54-1.19,11.24-1.89,25.57-4.87,48.2-12.93,67.24-24A159.76,159.76,0,0,0,401,207.29a118.25,118.25,0,0,0,13.68-12c11.61-12,18.64-25,20.89-38.8V28.05A65.74,65.74,0,0,1,433,36v0c-6.29,20.23-23.55,38.6-49.93,53.12C362,100.71,336,109.27,307.69,113.88Z" style="fill: rgb(186, 104, 200); transform-origin: 371.625px 135.21px;" id="elzwnprw3jlja" class="animable"></path><path d="M337.21,211.19a1.07,1.07,0,0,1-1.07-1.07V133.66a1.08,1.08,0,0,1,.79-1c6.33-1.7,12.17-3.51,17.85-5.55a1.05,1.05,0,0,1,1,.13,1.07,1.07,0,0,1,.46.88v76.46a1.08,1.08,0,0,1-.71,1c-5.75,2.06-11.64,3.89-18,5.6A1.33,1.33,0,0,1,337.21,211.19Zm1.07-76.71v74.24c5.54-1.51,10.73-3.13,15.79-4.93V129.6C349,131.37,343.84,133,338.28,134.48Z" style="fill: rgb(255, 255, 255); transform-origin: 346.19px 169.117px;" id="elgce0zj1ox76" class="animable"></path><path d="M371.61,198.9a1,1,0,0,1-.58-.17,1.06,1.06,0,0,1-.49-.9V121.37a1.09,1.09,0,0,1,.63-1,158.33,158.33,0,0,0,14.73-7.55c1.09-.58,2.1-1.2,3.07-1.81a1,1,0,0,1,1.08,0,1.06,1.06,0,0,1,.56.93v76.46a1.06,1.06,0,0,1-.51.91c-1,.63-2.05,1.29-3.17,1.88A159.19,159.19,0,0,1,372,198.81,1.07,1.07,0,0,1,371.61,198.9Zm1.07-76.83v74.11c4.18-1.93,8.52-4.18,13.22-6.88.9-.47,1.74-1,2.57-1.5v-74c-.5.3-1,.59-1.54.87C381.88,117.62,377.2,120,372.68,122.07Z" style="fill: rgb(255, 255, 255); transform-origin: 380.575px 154.876px;" id="el1gdd1x74lsb" class="animable"></path><path d="M405.94,177.87a1,1,0,0,1-.45-.1,1.07,1.07,0,0,1-.62-1V100.34a1.07,1.07,0,0,1,.39-.82,114,114,0,0,0,9-8.29A82.53,82.53,0,0,0,423,80.79a1.07,1.07,0,0,1,1.95.61v76.46a1.13,1.13,0,0,1-.19.62,86.16,86.16,0,0,1-8.92,10.71,118.14,118.14,0,0,1-9.2,8.44A1.09,1.09,0,0,1,405.94,177.87Zm1.07-77V174.5c2.6-2.23,5.05-4.51,7.29-6.81a83.44,83.44,0,0,0,8.5-10.17V84.68a86.11,86.11,0,0,1-7,8A114,114,0,0,1,407,100.84Z" style="fill: rgb(255, 255, 255); transform-origin: 414.91px 129.099px;" id="el5e8063d5imx" class="animable"></path><g id="el5m2zedvi7o"><g style="opacity: 0.3; transform-origin: 359.245px 184.28px;" class="animable"><path d="M320.11,224.45l43.49-80.34,34.78,45.19S383.72,210.28,320.11,224.45Z" style="fill: rgb(186, 104, 200); transform-origin: 359.245px 184.28px;" id="el0kkb2aeoxmd" class="animable"></path></g></g><g id="elz0fwletvyih"><g style="opacity: 0.3; transform-origin: 158.665px 137.622px;" class="animable"><path d="M239.33,229.28C199.62,227.16,161,217.73,130.55,201c-34.22-18.85-51.63-43.45-52.21-68.14v-2.46L78,47.18c0-5.94,10.46,10.9,32.37,28.17.52.42,1,.81,1.57,1.22,1.22.94,2.47,1.86,3.77,2.78a151.89,151.89,0,0,0,14.92,9.32C161,105.36,199.44,114.78,239,116.93Z" style="fill: rgb(186, 104, 200); transform-origin: 158.665px 137.622px;" id="el96a4xhlils" class="animable"></path></g></g><path d="M79.14,46.73h0m0,.57a64.2,64.2,0,0,1,6.23,6.12,225,225,0,0,0,24.4,22.76c.38.31.77.61,1.17.91l.41.33c1.17.9,2.41,1.82,3.81,2.81a155.6,155.6,0,0,0,15,9.37c29,16,67.2,26,107.79,28.34l.32,110.21c-40.4-2.31-78.42-12.27-107.18-28.1C98.35,182,80,158.15,79.41,132.84v-2.46L79.1,47.3M78.64,46c-.41,0-.61.39-.61,1.22l.31,83.2v2.46c.58,24.69,18,49.29,52.21,68.14,30.41,16.75,69.07,26.18,108.78,28.3L239,116.93c-39.55-2.15-78-11.57-108.33-28.26a151.89,151.89,0,0,1-14.92-9.32c-1.3-.92-2.55-1.84-3.77-2.78-.53-.41-1-.8-1.57-1.22C91.56,60.5,81.17,46,78.64,46Z" style="fill: rgb(186, 104, 200); transform-origin: 158.68px 137.66px;" id="eldncrlgwnxzv" class="animable"></path><path d="M200.93,213.32h-.14c-.33,0-32.5-4.66-63.8-20.55-35.86-18.2-49.94-46.41-50.08-46.7a1,1,0,0,1-.11-.47V124a1,1,0,0,1,.2-.61l23.51-33.24a1.1,1.1,0,0,1,1-.44,1.06,1.06,0,0,1,.87.64l29.17,68L139,145.81a1.08,1.08,0,0,1,.44-1.09L163,128.17a1,1,0,0,1,.84-.17,1.08,1.08,0,0,1,.7.5l37.36,62.76a1.08,1.08,0,0,1,.15.55v20.44a1.05,1.05,0,0,1-1.07,1.07Zm-112-68c1.36,2.61,15.47,28.49,49,45.52,27.55,14,55.77,19.14,61.9,20.14V192.1l-36.62-61.52-22,15.49,4.43,22a1.07,1.07,0,0,1-2,.63L111.16,93,88.94,124.36Z" style="fill: rgb(255, 255, 255); transform-origin: 144.425px 151.512px;" id="elwio5k3sq6eh" class="animable"></path><path d="M200.52,150a10.7,10.7,0,0,1-2-.2c-6.45-1.26-11.69-8.32-11.69-15.73a12.15,12.15,0,0,1,4.07-9.53,9.49,9.49,0,0,1,8-2c6.44,1.26,11.68,8.32,11.68,15.73a12.13,12.13,0,0,1-4.07,9.53A9.34,9.34,0,0,1,200.52,150Zm-3.61-25.46a7.23,7.23,0,0,0-4.66,1.65,10.06,10.06,0,0,0-3.29,7.88c0,6.44,4.47,12.55,10,13.63a7.41,7.41,0,0,0,6.25-1.5,10.06,10.06,0,0,0,3.29-7.88c0-6.44-4.46-12.55-10-13.63A8.83,8.83,0,0,0,196.91,124.53Z" style="fill: rgb(255, 255, 255); transform-origin: 198.705px 136.171px;" id="elbh0fa2a0xc7" class="animable"></path><g id="eltmdamc4fj39"><g style="opacity: 0.3; transform-origin: 100.775px 79.225px;" class="animable"><path d="M85.82,72.61s9.75,17.13,29.91,24.58V87.51C96.4,78.37,85.82,61.26,85.82,61.26Z" style="fill: rgb(186, 104, 200); transform-origin: 100.775px 79.225px;" id="elxp5ne2foyse" class="animable"></path></g></g><g id="elb3apye9cjj7"><g style="opacity: 0.3; transform-origin: 100.775px 96.765px;" class="animable"><path d="M85.82,90.15s9.75,17.13,29.91,24.58v-9.68C96.4,95.91,85.82,78.8,85.82,78.8Z" style="fill: rgb(186, 104, 200); transform-origin: 100.775px 96.765px;" id="elvd5w89gqcf" class="animable"></path></g></g><g id="el7tqrynzfzs4"><g style="opacity: 0.3; transform-origin: 100.775px 114.305px;" class="animable"><path d="M85.82,107.69s9.75,17.13,29.91,24.58v-9.68C96.4,113.45,85.82,96.34,85.82,96.34Z" style="fill: rgb(186, 104, 200); transform-origin: 100.775px 114.305px;" id="elil9vkyjpby9" class="animable"></path></g></g></g><defs>     <filter id="active" height="200%">         <feMorphology in="SourceAlpha" result="DILATED" operator="dilate" radius="2"></feMorphology>                <feFlood flood-color="#32DFEC" flood-opacity="1" result="PINK"></feFlood>        <feComposite in="PINK" in2="DILATED" operator="in" result="OUTLINE"></feComposite>        <feMerge>            <feMergeNode in="OUTLINE"></feMergeNode>            <feMergeNode in="SourceGraphic"></feMergeNode>        </feMerge>    </filter>    <filter id="hover" height="200%">        <feMorphology in="SourceAlpha" result="DILATED" operator="dilate" radius="2"></feMorphology>                <feFlood flood-color="#ff0000" flood-opacity="0.5" result="PINK"></feFlood>        <feComposite in="PINK" in2="DILATED" operator="in" result="OUTLINE"></feComposite>        <feMerge>            <feMergeNode in="OUTLINE"></feMergeNode>            <feMergeNode in="SourceGraphic"></feMergeNode>        </feMerge>            <feColorMatrix type="matrix" values="0   0   0   0   0                0   1   0   0   0                0   0   0   0   0                0   0   0   1   0 "></feColorMatrix>    </filter></defs></svg>
